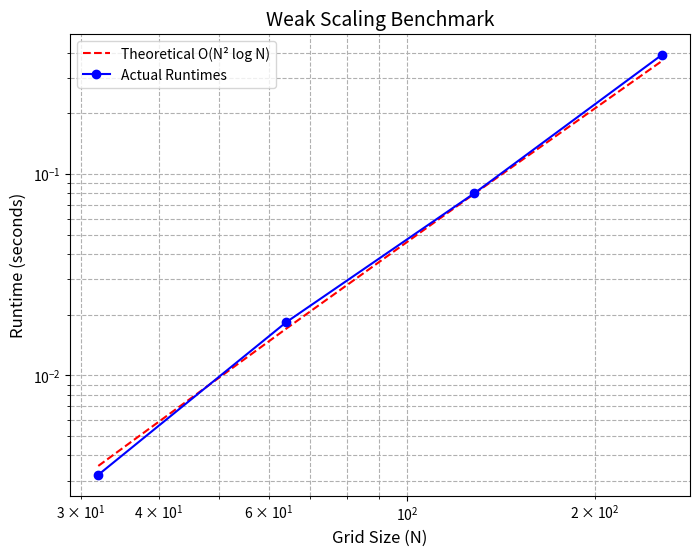

This figure's Python source:
import numpy as np
import matplotlib.pyplot as plt

# Theoretical scaling law: O(N^2 log N)


def theoretical_scaling(N, a=1e-6):
    return a * (N**2) * np.log(N)


# Synthetic data - replace with actual timing results
grid_sizes = np.array([32, 64, 128, 256])
runtimes = theoretical_scaling(
    grid_sizes) * np.random.uniform(0.9, 1.1, size=len(grid_sizes))

plt.figure(figsize=(8, 6))
plt.loglog(grid_sizes, theoretical_scaling(grid_sizes),
           'r--', label='Theoretical O(N² log N)')
plt.loglog(grid_sizes, runtimes, 'bo-', label='Actual Runtimes')
plt.xlabel('Grid Size (N)', fontsize=12)
plt.ylabel('Runtime (seconds)', fontsize=12)
plt.title('Weak Scaling Benchmark', fontsize=14)
plt.legend()
plt.grid(True, which='both', linestyle='--')
plt.savefig('scaling_benchmark.pdf', bbox_inches='tight')
plt.close()
